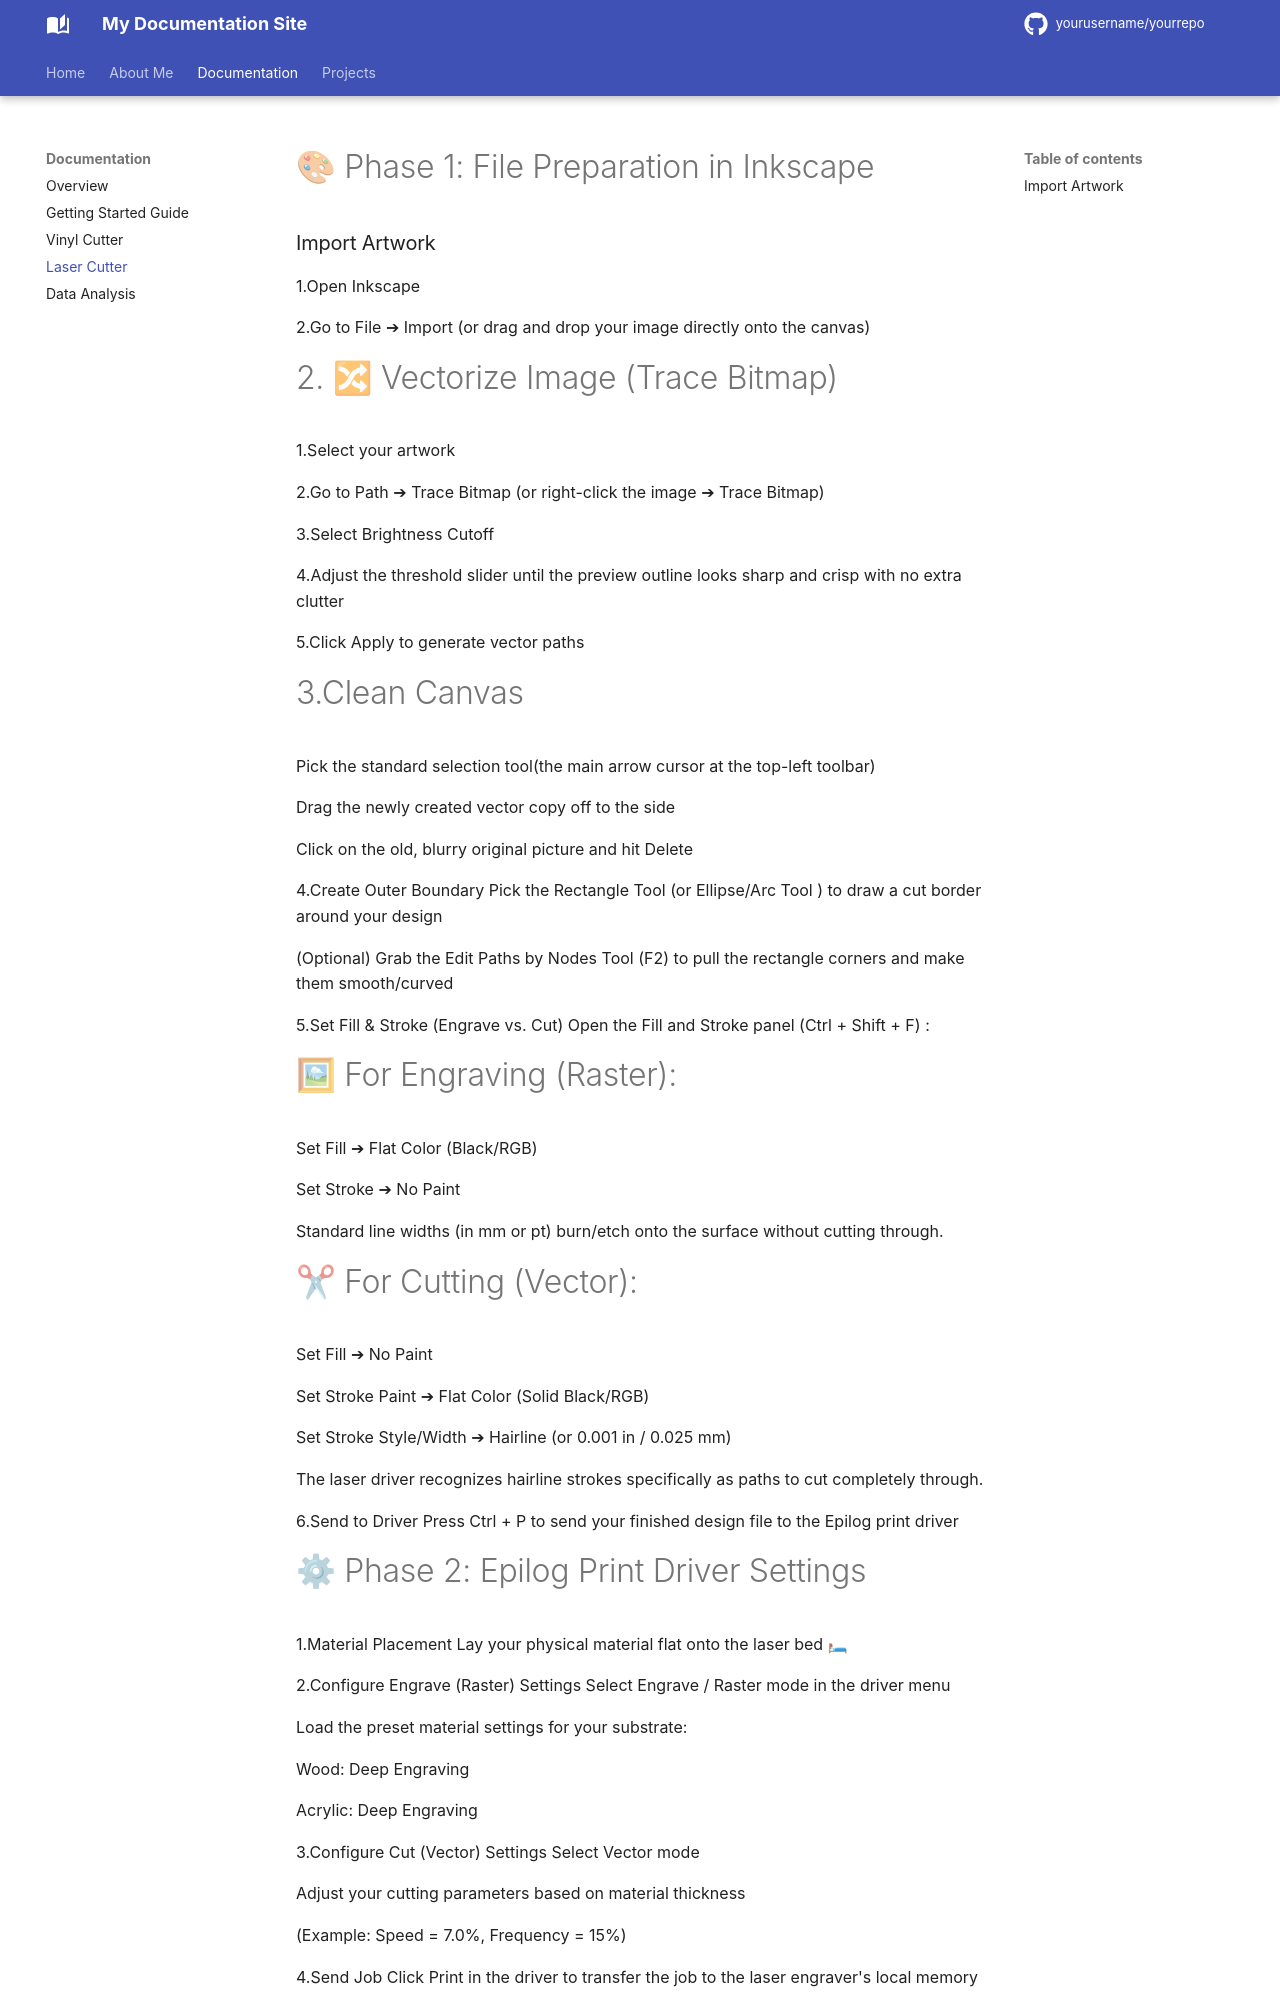

repository: yonten-thai/sample_fab_docum · page: documentation/LaserCutting/index.html · generator: mkdocs

# 🎨 Phase 1: File Preparation in Inkscape


### Import Artwork

1.Open Inkscape 

2.Go to File ➔ Import (or drag and drop your image directly onto the canvas) 

# 2. 🔀 Vectorize Image (Trace Bitmap)

1.Select your artwork 

2.Go to Path ➔ Trace Bitmap (or right-click the image ➔ Trace Bitmap)

3.Select Brightness Cutoff 

4.Adjust the threshold slider until the preview outline looks sharp and crisp with no extra clutter 

5.Click Apply to generate vector paths 


# 3.Clean Canvas
Pick the standard selection tool(the main arrow cursor at the top-left toolbar)

Drag the newly created vector copy off to the side 

Click on the old, blurry original picture and hit Delete 


4.Create Outer Boundary
Pick the Rectangle Tool  (or Ellipse/Arc Tool ) to draw a cut border around your design 

(Optional) Grab the Edit Paths by Nodes Tool (F2)  to pull the rectangle corners and make them smooth/curved 


5.Set Fill & Stroke (Engrave vs. Cut)
Open the Fill and Stroke panel (Ctrl + Shift + F) :

# 🖼 For Engraving (Raster):

Set Fill ➔ Flat Color (Black/RGB) 

Set Stroke ➔ No Paint 

Standard line widths (in mm or pt) burn/etch onto the surface without cutting through. 

# ✂ For Cutting (Vector):

Set Fill ➔ No Paint 

Set Stroke Paint ➔ Flat Color (Solid Black/RGB) 

Set Stroke Style/Width ➔ Hairline (or 0.001 in / 0.025 mm) 

The laser driver recognizes hairline strokes specifically as paths to cut completely through.


6.Send to Driver
Press Ctrl + P to send your finished design file to the Epilog print driver

# ⚙ Phase 2: Epilog Print Driver Settings
1.Material Placement
Lay your physical material flat onto the laser bed 🛏

2.Configure Engrave (Raster) Settings
Select Engrave / Raster mode in the driver menu 

Load the preset material settings for your substrate:

Wood: Deep Engraving

Acrylic: Deep Engraving

3.Configure Cut (Vector) Settings
Select Vector mode 

Adjust your cutting parameters based on material thickness 

(Example: Speed = 7.0%, Frequency = 15%) 

4.Send Job
Click Print in the driver to transfer the job to the laser engraver's local memory
